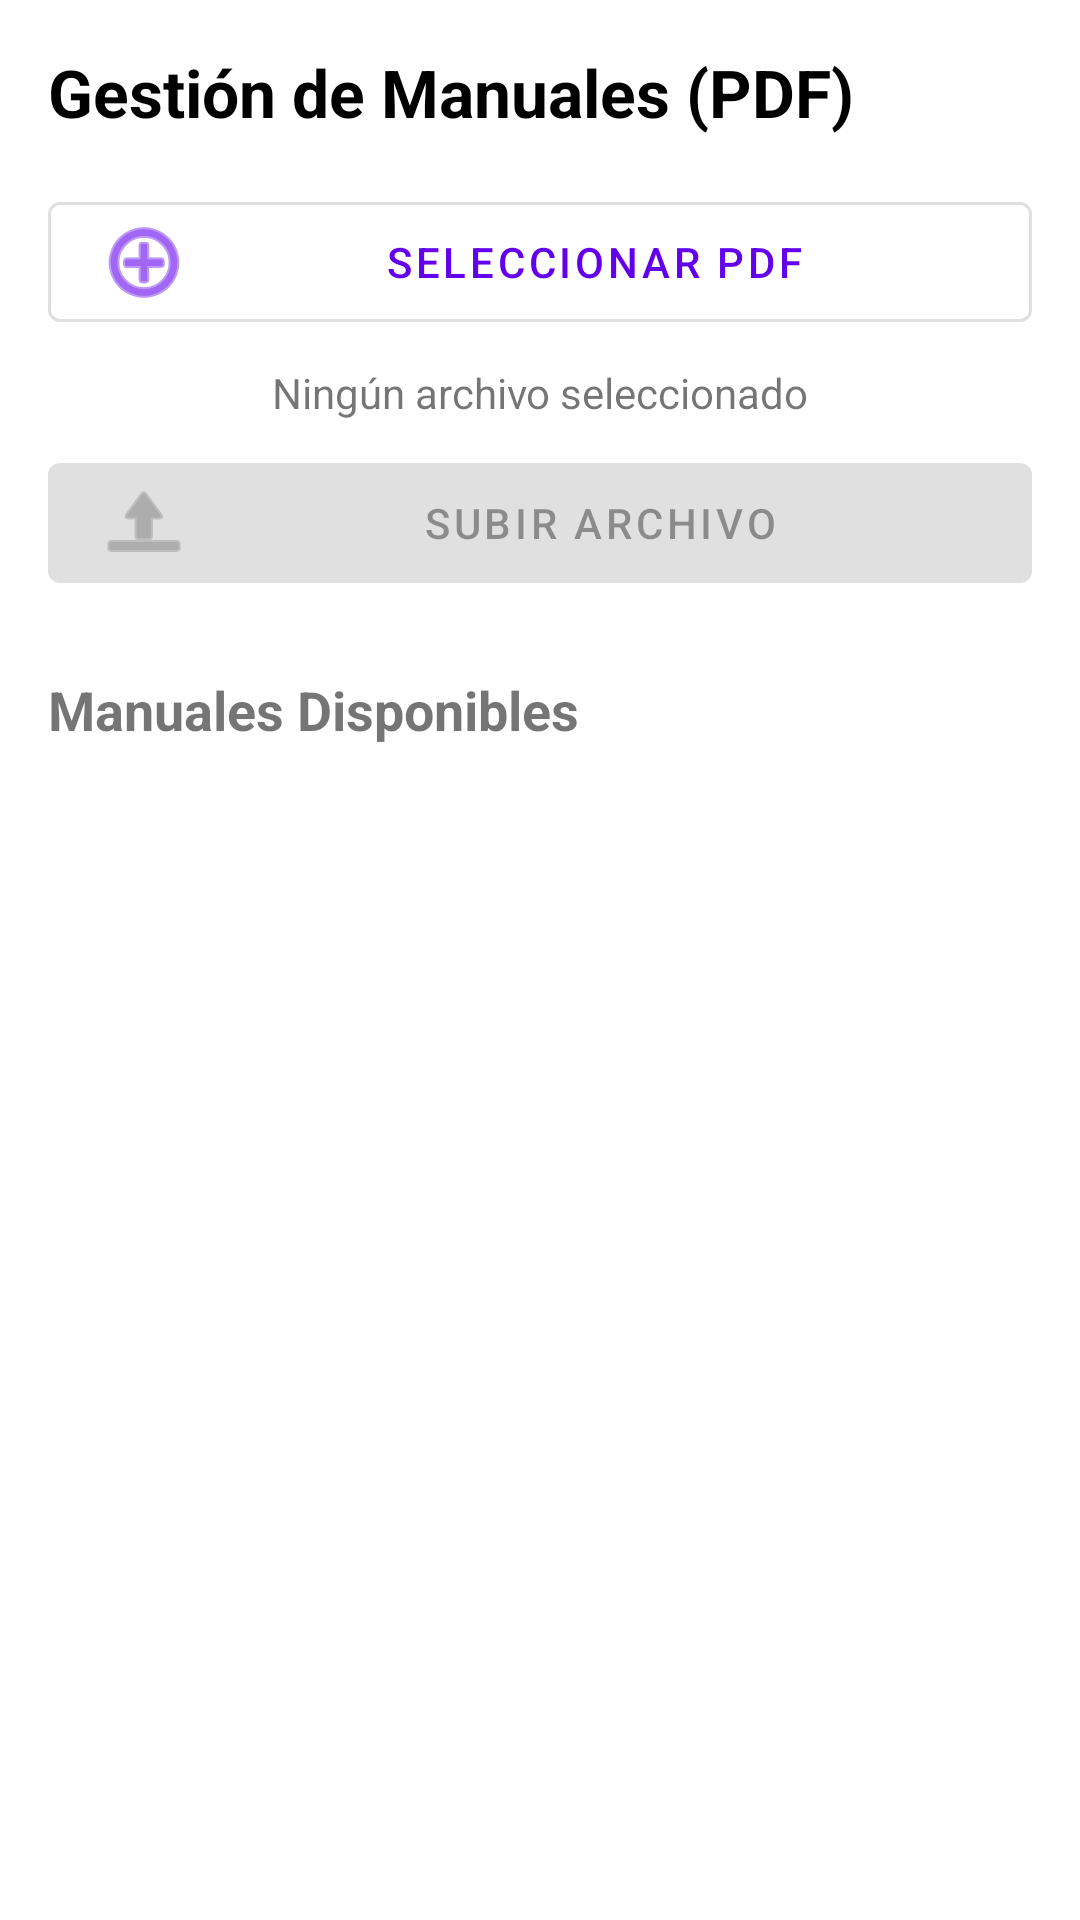

Produce the Android XML layout that renders to this screen, including the resource entries it uses.
<!-- AndroidManifest.xml: application theme Theme.Splascreem -->
<!-- res/layout/fragment_admin_files.xml -->
<?xml version="1.0" encoding="utf-8"?>
<androidx.constraintlayout.widget.ConstraintLayout xmlns:android="http://schemas.android.com/apk/res/android"
    xmlns:app="http://schemas.android.com/apk/res-auto"
    xmlns:tools="http://schemas.android.com/tools"
    android:layout_width="match_parent"
    android:layout_height="match_parent"
    android:padding="16dp"
    tools:context=".AdminFilesFragment">

    <TextView
        android:id="@+id/tv_title"
        android:layout_width="0dp"
        android:layout_height="wrap_content"
        android:text="Gestión de Manuales (PDF)"
        android:textSize="22sp"
        android:textStyle="bold"
        android:textColor="@android:color/black"
        app:layout_constraintTop_toTopOf="parent"
        app:layout_constraintStart_toStartOf="parent"
        app:layout_constraintEnd_toEndOf="parent"/>

    <com.google.android.material.button.MaterialButton
        android:id="@+id/btn_select_file"
        style="@style/Widget.MaterialComponents.Button.OutlinedButton"
        android:layout_width="0dp"
        android:layout_height="wrap_content"
        android:text="Seleccionar PDF"
        android:layout_marginTop="16dp"
        app:icon="@android:drawable/ic_menu_add"
        app:layout_constraintTop_toBottomOf="@id/tv_title"
        app:layout_constraintStart_toStartOf="parent"
        app:layout_constraintEnd_toEndOf="parent" />

    <TextView
        android:id="@+id/tv_file_name_status"
        android:layout_width="0dp"
        android:layout_height="wrap_content"
        android:text="Ningún archivo seleccionado"
        android:layout_marginTop="8dp"
        android:gravity="center"
        app:layout_constraintTop_toBottomOf="@+id/btn_select_file"
        app:layout_constraintStart_toStartOf="parent"
        app:layout_constraintEnd_toEndOf="parent" />

    <com.google.android.material.button.MaterialButton
        android:id="@+id/btn_upload_file"
        android:layout_width="0dp"
        android:layout_height="wrap_content"
        android:text="Subir Archivo"
        android:layout_marginTop="8dp"
        android:enabled="false"
        app:icon="@android:drawable/ic_menu_upload"
        app:layout_constraintTop_toBottomOf="@+id/tv_file_name_status"
        app:layout_constraintStart_toStartOf="parent"
        app:layout_constraintEnd_toEndOf="parent"/>

    <ProgressBar
        android:id="@+id/progress_bar_upload"
        style="?android:attr/progressBarStyleHorizontal"
        android:layout_width="0dp"
        android:layout_height="wrap_content"
        android:layout_marginTop="8dp"
        android:visibility="gone"
        tools:visibility="visible"
        app:layout_constraintTop_toBottomOf="@+id/btn_upload_file"
        app:layout_constraintStart_toStartOf="parent"
        app:layout_constraintEnd_toEndOf="parent"/>

    <TextView
        android:id="@+id/tv_list_header"
        android:layout_width="0dp"
        android:layout_height="wrap_content"
        android:text="Manuales Disponibles"
        android:textSize="18sp"
        android:textStyle="bold"
        android:layout_marginTop="24dp"
        app:layout_constraintTop_toBottomOf="@+id/progress_bar_upload"
        app:layout_constraintStart_toStartOf="parent" />

    <androidx.recyclerview.widget.RecyclerView
        android:id="@+id/recycler_view_files"
        android:layout_width="0dp"
        android:layout_height="0dp"
        android:layout_marginTop="8dp"
        app:layoutManager="androidx.recyclerview.widget.LinearLayoutManager"
        app:layout_constraintTop_toBottomOf="@id/tv_list_header"
        app:layout_constraintBottom_toBottomOf="parent"
        app:layout_constraintStart_toStartOf="parent"
        app:layout_constraintEnd_toEndOf="parent"
        tools:listitem="@layout/item_file"/>

    <ProgressBar
        android:id="@+id/progress_bar_list"
        android:layout_width="wrap_content"
        android:layout_height="wrap_content"
        android:visibility="gone"
        tools:visibility="visible"
        app:layout_constraintTop_toTopOf="@id/recycler_view_files"
        app:layout_constraintBottom_toBottomOf="@id/recycler_view_files"
        app:layout_constraintStart_toStartOf="@id/recycler_view_files"
        app:layout_constraintEnd_toEndOf="@id/recycler_view_files"/>

</androidx.constraintlayout.widget.ConstraintLayout>
<!-- res/layout/item_file.xml (included above) -->
<?xml version="1.0" encoding="utf-8"?>
<com.google.android.material.card.MaterialCardView
    xmlns:android="http://schemas.android.com/apk/res/android"
    xmlns:app="http://schemas.android.com/apk/res-auto"
    xmlns:tools="http://schemas.android.com/tools"
    android:layout_width="match_parent"
    android:layout_height="wrap_content"
    android:layout_marginHorizontal="4dp"
    android:layout_marginVertical="6dp"
    app:cardElevation="4dp"
    app:cardCornerRadius="8dp">

    <androidx.constraintlayout.widget.ConstraintLayout
        android:layout_width="match_parent"
        android:layout_height="wrap_content"
        android:padding="12dp">

        <ImageView
            android:id="@+id/iv_file_icon"
            android:layout_width="40dp"
            android:layout_height="40dp"
            android:src="@drawable/ic_file_generic"
            app:layout_constraintStart_toStartOf="parent"
            app:layout_constraintTop_toTopOf="parent"
            app:layout_constraintBottom_toTopOf="@+id/action_buttons_container" />

        <TextView
            android:id="@+id/tv_file_name"
            android:layout_width="0dp"
            android:layout_height="wrap_content"
            android:layout_marginStart="12dp"
            android:textAppearance="@style/TextAppearance.MaterialComponents.Subtitle1"
            android:textStyle="bold"
            app:layout_constraintStart_toEndOf="@id/iv_file_icon"
            app:layout_constraintTop_toTopOf="@id/iv_file_icon"
            app:layout_constraintEnd_toEndOf="parent"
            tools:text="Nombre_del_archivo_muy_largo_que_no_cabe_en_una_sola_linea.pdf" />

        <TextView
            android:id="@+id/tv_upload_date"
            android:layout_width="wrap_content"
            android:layout_height="wrap_content"
            android:textSize="12sp"
            android:layout_marginTop="4dp"
            app:layout_constraintStart_toStartOf="@id/tv_file_name"
            app:layout_constraintTop_toBottomOf="@id/tv_file_name"
            tools:text="24/05/2024 10:30" />

        <TextView
            android:id="@+id/tv_file_size"
            android:layout_width="wrap_content"
            android:layout_height="wrap_content"
            android:textSize="12sp"
            android:layout_marginStart="8dp"
            app:layout_constraintStart_toEndOf="@id/tv_upload_date"
            app:layout_constraintTop_toTopOf="@id/tv_upload_date"
            tools:text="(1.23 MB)" />

        
        <LinearLayout
            android:id="@+id/action_buttons_container"
            android:layout_width="0dp"
            android:layout_height="wrap_content"
            android:orientation="horizontal"
            android:layout_marginTop="12dp"
            app:layout_constraintTop_toBottomOf="@id/tv_upload_date"
            app:layout_constraintStart_toStartOf="parent"
            app:layout_constraintEnd_toEndOf="parent"
            app:layout_constraintBottom_toBottomOf="parent">

            <com.google.android.material.button.MaterialButton
                android:id="@+id/btn_view_file"
                style="@style/Widget.MaterialComponents.Button.TextButton"
                android:layout_width="0dp"
                android:layout_height="wrap_content"
                android:layout_weight="1"
                android:text="@string/action_view" />

            <com.google.android.material.button.MaterialButton
                android:id="@+id/btn_download_file"
                style="@style/Widget.MaterialComponents.Button.TextButton"
                android:layout_width="0dp"
                android:layout_height="wrap_content"
                android:layout_weight="1"
                android:text="@string/action_download" />

            <com.google.android.material.button.MaterialButton
                android:id="@+id/btn_delete_file"
                style="@style/Widget.MaterialComponents.Button.TextButton"
                android:layout_width="0dp"
                android:layout_height="wrap_content"
                android:layout_weight="1"
                android:textColor="?attr/colorError"
                android:text="@string/action_delete"
                android:visibility="gone"
                tools:visibility="visible"/>

        </LinearLayout>

    </androidx.constraintlayout.widget.ConstraintLayout>
</com.google.android.material.card.MaterialCardView>
<!-- resources referenced by this layout -->
<resources>
  <!-- drawable ic_file_generic (drawable) -->
  <vector xmlns:android="http://schemas.android.com/apk/res/android"
      android:height="24dp"
      android:width="24dp"
      android:viewportHeight="24.0"
      android:viewportWidth="24.0"
      android:tint="?attr/colorControlNormal">
      <path
          android:fillColor="@android:color/white"
          android:pathData="M6,2c-1.1,0 -2,0.9 -2,2v16c0,1.1 0.9,2 2,2h12c1.1,0 2,-0.9 2,-2V8l-6,-6H6zM13,9V3.5L18.5,9H13z"/>
  </vector>
  <string name="action_delete">Eliminar</string>
  <string name="action_download">Descargar</string>
  <string name="action_view">Ver</string>
  <style name="Theme.Splascreem" parent="Base.Theme.Splascreem" />
  <style name="Base.Theme.Splascreem" parent="Theme.MaterialComponents.Light.NoActionBar">
          
          <item name="colorPrimary">@color/colorPrimary</item>
          <item name="colorPrimaryVariant">@color/colorPrimaryVariant</item>
          <item name="colorOnPrimary">@color/colorOnPrimary</item>
  
          
          <item name="android:colorBackground">@color/backgroundColor</item>
          <item name="colorSurface">@color/surfaceColor</item>
          <item name="colorOnSurface">@color/colorOnSurface</item> 
  
          
          <item name="android:textColorPrimary">@color/textColorPrimary</item>
          <item name="android:textColorSecondary">@color/textColorSecondary</item>
      </style>
  <color name="colorPrimary">#FF6200EE</color>
  <color name="colorPrimaryVariant">#FF3700B3</color>
  <color name="colorOnPrimary">#FFFFFFFF</color>
  <color name="backgroundColor">#FFFFFFFF</color>
  <color name="surfaceColor">#FFFFFFFF</color>
  <color name="colorOnSurface">#FF000000</color>
  <color name="textColorPrimary">#FF000000</color>
  <color name="textColorSecondary">#8A000000</color>
</resources>
